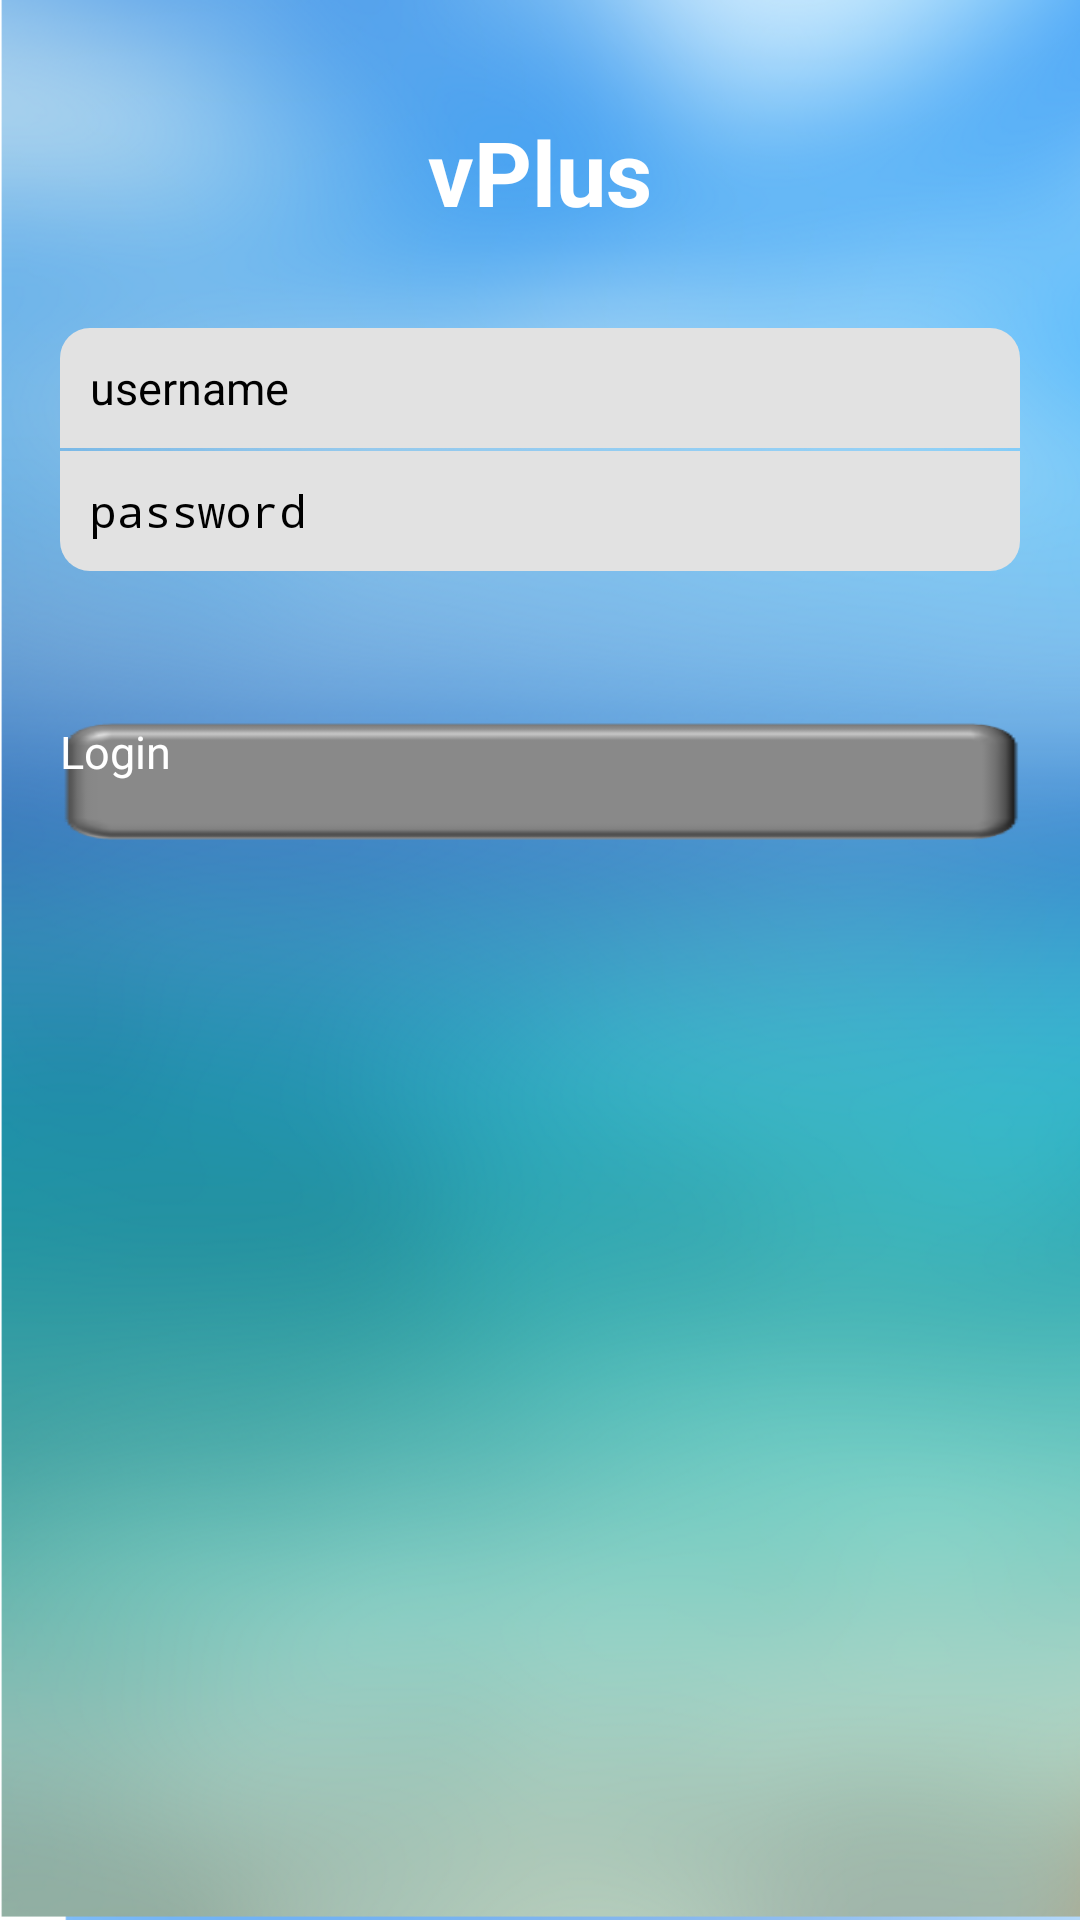

Produce the Android XML layout that renders to this screen, including the resource entries it uses.
<!-- AndroidManifest.xml: application theme Theme.Sherlock -->
<!-- res/layout/activity_login.xml -->
<RelativeLayout xmlns:android="http://schemas.android.com/apk/res/android"
    xmlns:tools="http://schemas.android.com/tools"
    android:layout_width="match_parent"
    android:layout_height="match_parent"
    android:background="@drawable/vmobileloginbg"
    tools:context=".LoginActivity" >

    <TextView
        android:id="@+id/textView1"
        android:layout_width="wrap_content"
        android:layout_height="wrap_content"
        android:layout_alignParentTop="true"
        android:layout_centerHorizontal="true"
        android:layout_marginTop="37dp"
        android:text="vPlus"
        android:textColor="#FFFFFF"
        android:textSize="30sp"
        android:textStyle="bold" />

    <EditText
        android:id="@+id/usernameFIeld"
        android:layout_width="418dp"
        android:layout_height="40dp"
        android:layout_below="@+id/textView1"
        android:layout_marginLeft="20dp"
        android:layout_marginRight="20dp"
        android:layout_marginTop="32dp"
        android:background="@drawable/top_edittext_bg"
        android:ems="10"
        android:hint="username"
        android:padding="10dp"
        android:singleLine="true"
        android:textColor="#000000"
        android:textSize="15sp" />

    <EditText
        android:id="@+id/passwordField"
        android:layout_width="418dp"
        android:layout_height="40dp"
        android:layout_below="@+id/usernameFIeld"
        android:layout_centerHorizontal="true"
        android:layout_marginTop="1dp"
        android:layout_marginLeft="20dp"
        android:layout_marginRight="20dp"
        android:background="@drawable/bottom_edittext_bg"
        android:ems="10"
        android:hint="password"
        android:inputType="textPassword"
        android:padding="10dp"
        android:textColor="#000000"
        android:textSize="15sp" />

    <Button
        android:id="@+id/button2"
        android:layout_width="418dp"
        android:layout_height="40dp"
        android:layout_below="@+id/passwordField"
        android:layout_marginLeft="20dp"
        android:layout_marginRight="20dp"
        android:layout_marginTop="50dp"
        android:background="@drawable/button_select"
        android:onClick="login"
        android:text="Login"
        android:textColor="#FFFFFF"
        android:textSize="15sp" />

</RelativeLayout>
<!-- resources referenced by this layout -->
<resources>
  <!-- drawable bottom_edittext_bg (drawable) -->
  <?xml version="1.0" encoding="utf-8"?>
  <shape xmlns:android="http://schemas.android.com/apk/res/android" 
      android:shape="rectangle" >
      <solid
          android:color="#e2e2e2" >
      </solid>
  
      <corners
          android:radius="1dp"
          android:bottomLeftRadius="10dp"
          android:bottomRightRadius="10dp"
          android:topLeftRadius="0dp"
          android:topRightRadius="0dp" >
      </corners> 
      
  
  </shape>
  <!-- drawable button_select (drawable) -->
  <?xml version="1.0" encoding="utf-8"?>
  <selector xmlns:android="http://schemas.android.com/apk/res/android" >
      <item android:drawable="@drawable/buttonenable" android:state_enabled="true"/>
      <item android:drawable="@drawable/buttondisable" android:state_enabled="false"/>
  
  </selector>
  <!-- drawable top_edittext_bg (drawable) -->
  <?xml version="1.0" encoding="utf-8"?>
  <shape xmlns:android="http://schemas.android.com/apk/res/android"
      android:shape="rectangle">
      
      <solid
          android:color="#e2e2e2" >
      </solid>
  
      <corners
          android:radius="1dp"
          android:bottomLeftRadius="0dp"
          android:bottomRightRadius="0dp"
          android:topLeftRadius="10dp"
          android:topRightRadius="10dp" >
      </corners>
      
  
  </shape>
  <!-- drawable vmobileloginbg: png bitmap (drawable-hdpi, 345133 bytes) -->
  <!-- drawable buttonenable: png bitmap (drawable-mdpi, 2940 bytes) -->
  <!-- drawable buttondisable: png bitmap (drawable-xhdpi, 3102 bytes) -->
</resources>
